The GitHub repository ansh-bajaj1/Smart-E-Waste-Classification-and-Recycling-Assistant contains a labelled image folder "data" with 4 categories: charger cable, circuit board, earphones, mobile phone. Examples follow, each with its label.

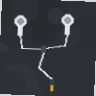
Label: earphones

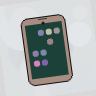
Label: mobile phone

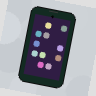
Label: mobile phone

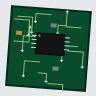
Label: circuit board

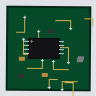
Label: circuit board

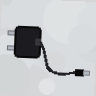
Label: charger cable
